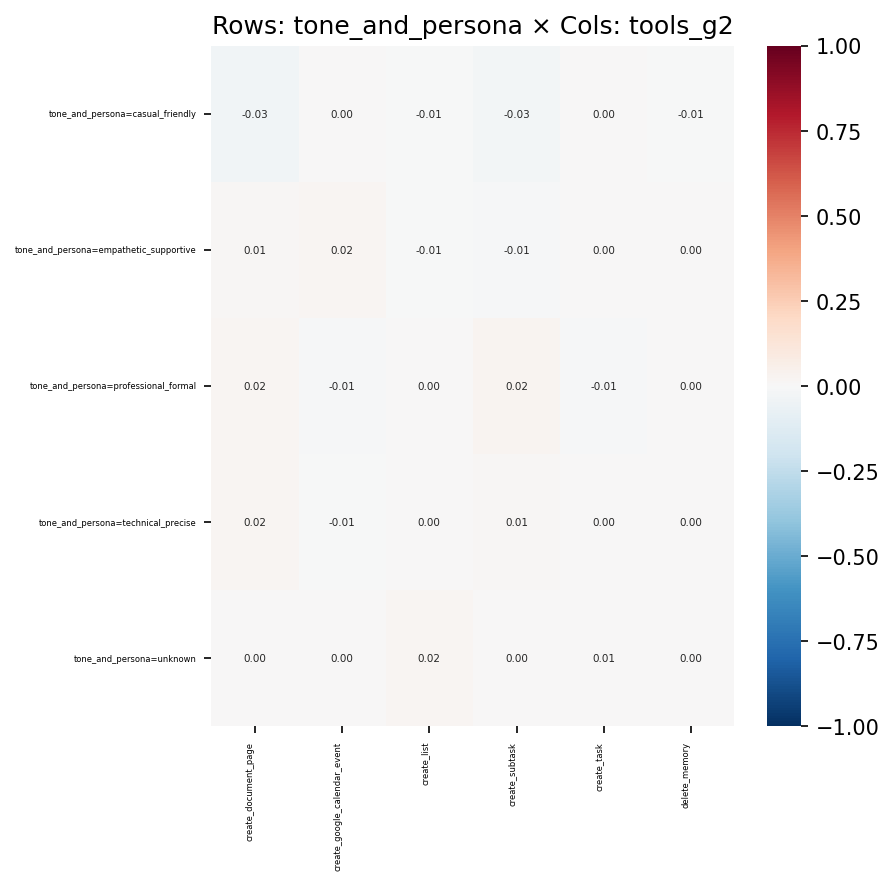

Values plotted in this chart, from the file beside it:
, create_document_page, create_google_calendar_event, create_list, create_subtask, create_task, delete_memory
tone_and_persona=casual_friendly, -0.03309, 0.002608, -0.005414, -0.02787, 0.003485, -0.005452
tone_and_persona=empathetic_supportive, 0.008056, 0.01737, -0.005666, -0.008334, 0.004555, 0.002559
tone_and_persona=professional_formal, 0.01622, -0.009981, 0.002932, 0.02348, -0.009331, 0.000826
tone_and_persona=technical_precise, 0.01774, -0.006813, 0.003661, 0.01314, 0.003208, 0.004042
tone_and_persona=unknown, 0.003522, 0.0009701, 0.01584, 0.004719, 0.0069, 0.002765
